11-way image classification set "processed" from GitHub (mariam12954/deep_learning_project_final); label vocabulary: analgesics pain fever, cardiovascular blood, dermatology, diabetes endocrine, eye ear nose preparations, hormones oncology, infections immunity, neuro musculo, respiratory digestive, steroids topicals, vitamins supplements.

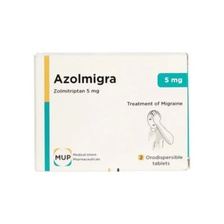
Label: analgesics pain fever

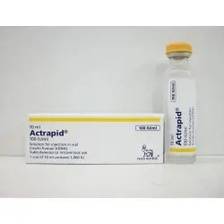
Label: diabetes endocrine

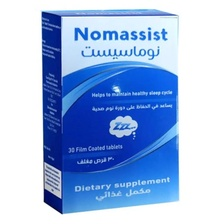
Label: neuro musculo

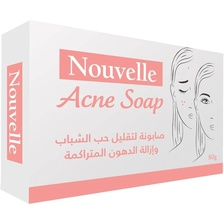
Label: dermatology

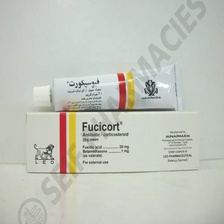
Label: steroids topicals

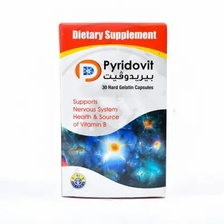
Label: vitamins supplements
